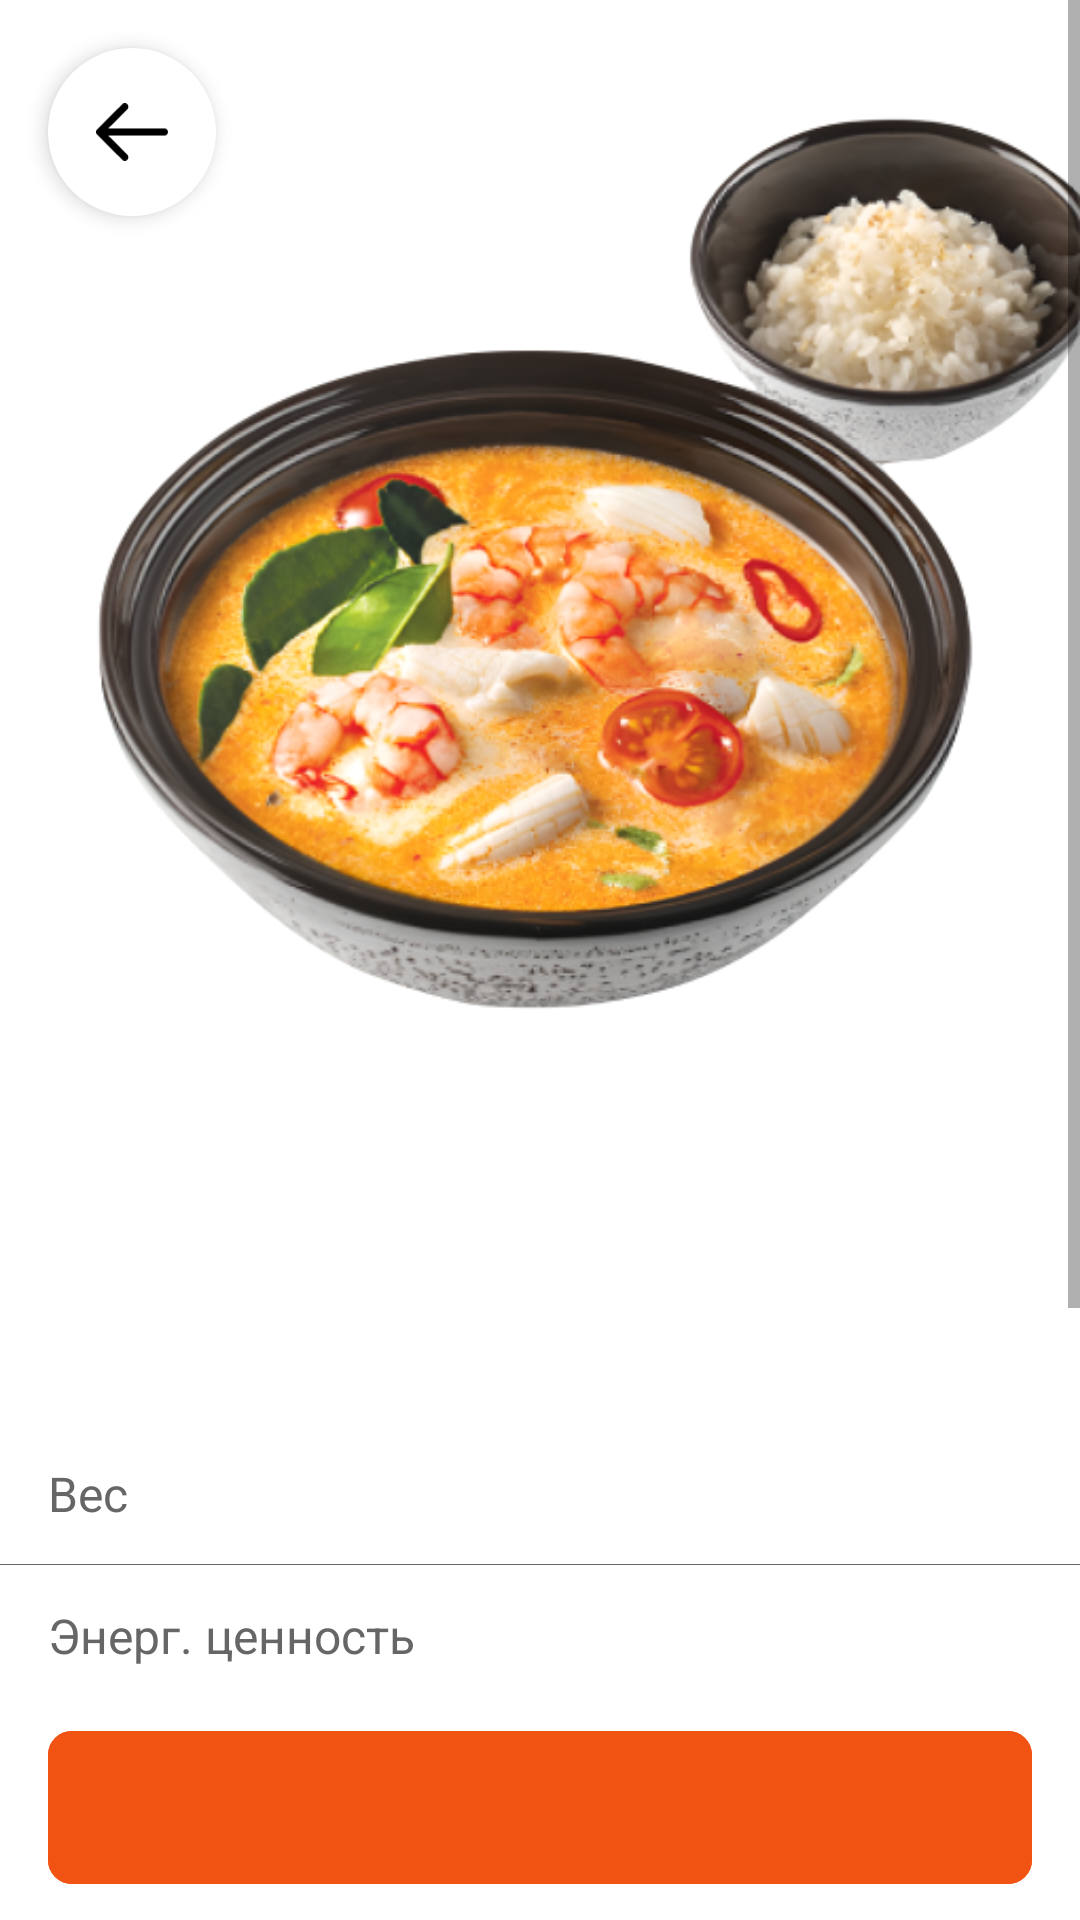

Write the Android layout XML for this screen, with the resource values it uses.
<!-- AndroidManifest.xml: application theme Theme.Foodies_Vezdecode -->
<!-- res/layout/food_menu_details_fragment.xml -->
<?xml version="1.0" encoding="utf-8"?>
<androidx.constraintlayout.widget.ConstraintLayout xmlns:android="http://schemas.android.com/apk/res/android"
    xmlns:app="http://schemas.android.com/apk/res-auto"
    android:layout_width="match_parent"
    android:layout_height="match_parent">

    <ScrollView
        android:id="@+id/scrollView"
        android:layout_width="match_parent"
        android:layout_height="0dp"
        app:layout_constraintBottom_toTopOf="@id/toBasketButton"
        app:layout_constraintEnd_toEndOf="parent"
        app:layout_constraintStart_toStartOf="parent"
        app:layout_constraintTop_toTopOf="parent">

        <androidx.constraintlayout.widget.ConstraintLayout
            android:layout_width="match_parent"
            android:layout_height="wrap_content">

            <com.google.android.material.floatingactionbutton.FloatingActionButton
                android:id="@+id/backButton"
                android:layout_width="wrap_content"
                android:layout_height="wrap_content"
                android:layout_gravity="end|bottom"
                android:layout_margin="16dp"
                android:layout_marginTop="16dp"
                android:contentDescription="@string/backButton"
                android:src="@drawable/ic_arrow"
                app:backgroundTint="@color/white"
                app:borderWidth="0dp"
                app:elevation="4dp"
                app:layout_constraintStart_toStartOf="parent"
                app:layout_constraintTop_toTopOf="parent" />

            <ImageView
                android:id="@+id/imageFood"
                android:layout_width="match_parent"
                android:layout_height="375dp"
                android:src="@mipmap/soup"
                app:layout_constraintEnd_toEndOf="parent"
                app:layout_constraintStart_toStartOf="parent"
                app:layout_constraintTop_toTopOf="parent"
                android:contentDescription="@string/picture" />

            <TextView
                android:id="@+id/foodName"
                android:layout_width="match_parent"
                android:layout_height="wrap_content"
                android:layout_marginStart="16dp"
                android:layout_marginBottom="8dp"
                android:textColor="@color/black"
                android:textSize="34sp"
                app:layout_constraintBottom_toTopOf="@id/foodDescription"
                app:layout_constraintTop_toBottomOf="@id/imageFood" />

            <TextView
                android:id="@+id/foodDescription"
                android:layout_width="match_parent"
                android:layout_height="wrap_content"
                android:layout_marginStart="16dp"
                android:layout_marginEnd="53dp"
                android:layout_marginBottom="24dp"
                android:textColor="@color/light_gray"
                android:textSize="16sp"
                app:layout_constraintBottom_toTopOf="@id/mainInfo" />

            <LinearLayout
                android:id="@+id/mainInfo"
                android:layout_width="match_parent"
                android:layout_height="wrap_content"
                android:layout_marginBottom="21dp"
                android:divider="@color/light_gray"
                android:orientation="vertical"
                android:showDividers="middle"
                app:layout_constraintBottom_toBottomOf="parent">

                <LinearLayout
                    android:layout_width="match_parent"
                    android:layout_height="wrap_content"
                    android:orientation="horizontal"
                    android:paddingStart="16dp"
                    android:paddingTop="13dp"
                    android:paddingEnd="16dp"
                    android:paddingBottom="13dp"
                    android:weightSum="1">

                    <TextView
                        android:layout_width="wrap_content"
                        android:layout_height="wrap_content"
                        android:layout_weight="0.5"
                        android:gravity="start"
                        android:text="@string/weight"
                        android:textColor="@color/light_gray"
                        android:textSize="16sp" />

                    <TextView
                        android:id="@+id/weight"
                        android:layout_width="wrap_content"
                        android:layout_height="wrap_content"
                        android:layout_weight="0.5"
                        android:gravity="end"
                        android:textColor="@color/black"
                        android:textSize="16sp" />

                </LinearLayout>

                <LinearLayout
                    android:layout_width="match_parent"
                    android:layout_height="wrap_content"
                    android:orientation="horizontal"
                    android:paddingStart="16dp"
                    android:paddingTop="13dp"
                    android:paddingEnd="16dp"
                    android:paddingBottom="13dp"
                    android:weightSum="1">

                    <TextView
                        android:layout_width="wrap_content"
                        android:layout_height="wrap_content"
                        android:layout_weight="0.5"
                        android:gravity="start"
                        android:text="@string/energy"
                        android:textColor="@color/light_gray"
                        android:textSize="16sp" />

                    <TextView
                        android:id="@+id/energy"
                        android:layout_width="wrap_content"
                        android:layout_height="wrap_content"
                        android:layout_weight="0.5"
                        android:gravity="end"
                        android:textColor="@color/black"
                        android:textSize="16sp" />

                </LinearLayout>

                <LinearLayout
                    android:layout_width="match_parent"
                    android:layout_height="wrap_content"
                    android:orientation="horizontal"
                    android:paddingStart="16dp"
                    android:paddingTop="13dp"
                    android:paddingEnd="16dp"
                    android:paddingBottom="13dp"
                    android:weightSum="1">

                    <TextView
                        android:layout_width="wrap_content"
                        android:layout_height="wrap_content"
                        android:layout_weight="0.5"
                        android:gravity="start"
                        android:text="@string/proteins"
                        android:textColor="@color/light_gray"
                        android:textSize="16sp" />

                    <TextView
                        android:id="@+id/proteins"
                        android:layout_width="wrap_content"
                        android:layout_height="wrap_content"
                        android:layout_weight="0.5"
                        android:gravity="end"
                        android:textColor="@color/black"
                        android:textSize="16sp" />

                </LinearLayout>

                <LinearLayout
                    android:layout_width="match_parent"
                    android:layout_height="wrap_content"
                    android:orientation="horizontal"
                    android:paddingStart="16dp"
                    android:paddingTop="13dp"
                    android:paddingEnd="16dp"
                    android:paddingBottom="13dp"
                    android:weightSum="1">

                    <TextView
                        android:layout_width="wrap_content"
                        android:layout_height="wrap_content"
                        android:layout_weight="0.5"
                        android:gravity="start"
                        android:text="@string/fats"
                        android:textColor="@color/light_gray"
                        android:textSize="16sp" />

                    <TextView
                        android:id="@+id/fats"
                        android:layout_width="wrap_content"
                        android:layout_height="wrap_content"
                        android:layout_weight="0.5"
                        android:gravity="end"
                        android:textColor="@color/black"
                        android:textSize="16sp" />

                </LinearLayout>

                <LinearLayout
                    android:layout_width="match_parent"
                    android:layout_height="wrap_content"
                    android:orientation="horizontal"
                    android:paddingStart="16dp"
                    android:paddingTop="13dp"
                    android:paddingEnd="16dp"
                    android:paddingBottom="13dp"
                    android:weightSum="1">

                    <TextView
                        android:layout_width="wrap_content"
                        android:layout_height="wrap_content"
                        android:layout_weight="0.5"
                        android:gravity="start"
                        android:text="@string/carbohydrates"
                        android:textColor="@color/light_gray"
                        android:textSize="16sp" />

                    <TextView
                        android:id="@+id/carbohydrates"
                        android:layout_width="wrap_content"
                        android:layout_height="wrap_content"
                        android:layout_weight="0.5"
                        android:gravity="end"
                        android:textColor="@color/black"
                        android:textSize="16sp" />

                </LinearLayout>

            </LinearLayout>

        </androidx.constraintlayout.widget.ConstraintLayout>

    </ScrollView>

    <com.google.android.material.button.MaterialButton
        android:id="@+id/toBasketButton"
        android:layout_width="match_parent"
        android:layout_height="wrap_content"
        android:layout_marginStart="16dp"
        android:layout_marginTop="12dp"
        android:layout_marginEnd="16dp"
        android:layout_marginBottom="12dp"
        android:backgroundTint="@color/orange"
        android:insetTop="0dp"
        android:insetBottom="0dp"
        android:letterSpacing="0"
        android:paddingTop="16dp"
        android:paddingBottom="16dp"
        android:stateListAnimator="@null"
        android:textAllCaps="false"
        app:cornerRadius="8dp"
        app:layout_constraintBottom_toBottomOf="parent"
        app:layout_constraintEnd_toEndOf="parent"
        app:layout_constraintStart_toStartOf="parent"
        app:layout_constraintTop_toBottomOf="@id/scrollView" />

</androidx.constraintlayout.widget.ConstraintLayout>
<!-- resources referenced by this layout -->
<resources>
  <color name="black">#FF000000</color>
  <color name="light_gray">#666666</color>
  <color name="orange">#F15412</color>
  <color name="white">#FFFFFFFF</color>
  <!-- drawable ic_arrow (drawable) -->
  <vector xmlns:android="http://schemas.android.com/apk/res/android"
      android:width="20dp"
      android:height="16dp"
      android:viewportWidth="20"
      android:viewportHeight="16">
    <path
        android:pathData="M8.7903,0.3871L8.7071,0.2929C8.3466,-0.0676 7.7794,-0.0953 7.3871,0.2097L7.2929,0.2929L0.2929,7.2929L0.2515,7.3369V7.3369L0.1963,7.4047V7.4047L0.1247,7.5159V7.5159L0.0712,7.6287V7.6287L0.0358,7.734V7.734L0.0069,7.8819V7.8819L0,8L0.0028,8.0752V8.0752L0.0202,8.2007V8.2007L0.0497,8.3121V8.3121L0.0937,8.4232V8.4232L0.146,8.5207V8.5207L0.2197,8.6255V8.6255L0.2929,8.7071L7.2929,15.7071C7.6834,16.0976 8.3166,16.0976 8.7071,15.7071C9.0676,15.3466 9.0953,14.7794 8.7903,14.3871L8.7071,14.2929L3.416,9H19C19.5523,9 20,8.5523 20,8C20,7.4477 19.5523,7 19,7H3.414L8.7071,1.7071C9.0676,1.3466 9.0953,0.7794 8.7903,0.3871L8.7071,0.2929L8.7903,0.3871Z"
        android:fillColor="#333333"
        android:fillType="evenOdd"/>
  </vector>
  <!-- mipmap soup: png bitmap (mipmap-hdpi, 80657 bytes) -->
  <string name="backButton">Кнопка назад</string>
  <string name="carbohydrates">Углеводы</string>
  <string name="energy">Энерг. ценность</string>
  <string name="fats">Жиры</string>
  <string name="picture">Изображение еды</string>
  <string name="proteins">Белки</string>
  <string name="weight">Вес</string>
  <style name="Theme.Foodies_Vezdecode" parent="Theme.MaterialComponents.Light.NoActionBar">
  
          <item name="colorPrimary">@color/white</item>
          <item name="colorPrimaryVariant">@color/white</item>
          <item name="colorOnPrimary">@color/white</item>
  
          <item name="colorSecondary">@color/orange</item>
          <item name="colorSecondaryVariant">@color/orange</item>
          <item name="colorOnSecondary">@color/black</item>
  
          <item name="android:textColorPrimary">@color/black</item>
          <item name="android:textColorHint">@color/light_gray</item>
  
          <item name="android:statusBarColor" tools:targetApi="l">?attr/colorPrimaryVariant</item>
          <item name="android:windowLightStatusBar" tools:targetApi="23">true</item>
  
          <item name="bottomSheetDialogTheme">@style/CustomBottomSheetDialog</item>
      </style>
  <style name="CustomBottomSheetDialog" parent="@style/ThemeOverlay.MaterialComponents.BottomSheetDialog">
          <item name="bottomSheetStyle">@style/CustomBottomSheet</item>
      </style>
  <style name="CustomBottomSheet" parent="Widget.MaterialComponents.BottomSheet">
          <item name="shapeAppearanceOverlay">@style/CustomShapeAppearanceBottomSheetDialog</item>
      </style>
  <style name="CustomShapeAppearanceBottomSheetDialog" parent="">
          <item name="cornerFamily">rounded</item>
          <item name="cornerSizeTopRight">24dp</item>
          <item name="cornerSizeTopLeft">24dp</item>
          <item name="cornerSizeBottomRight">0dp</item>
          <item name="cornerSizeBottomLeft">0dp</item>
      </style>
</resources>
